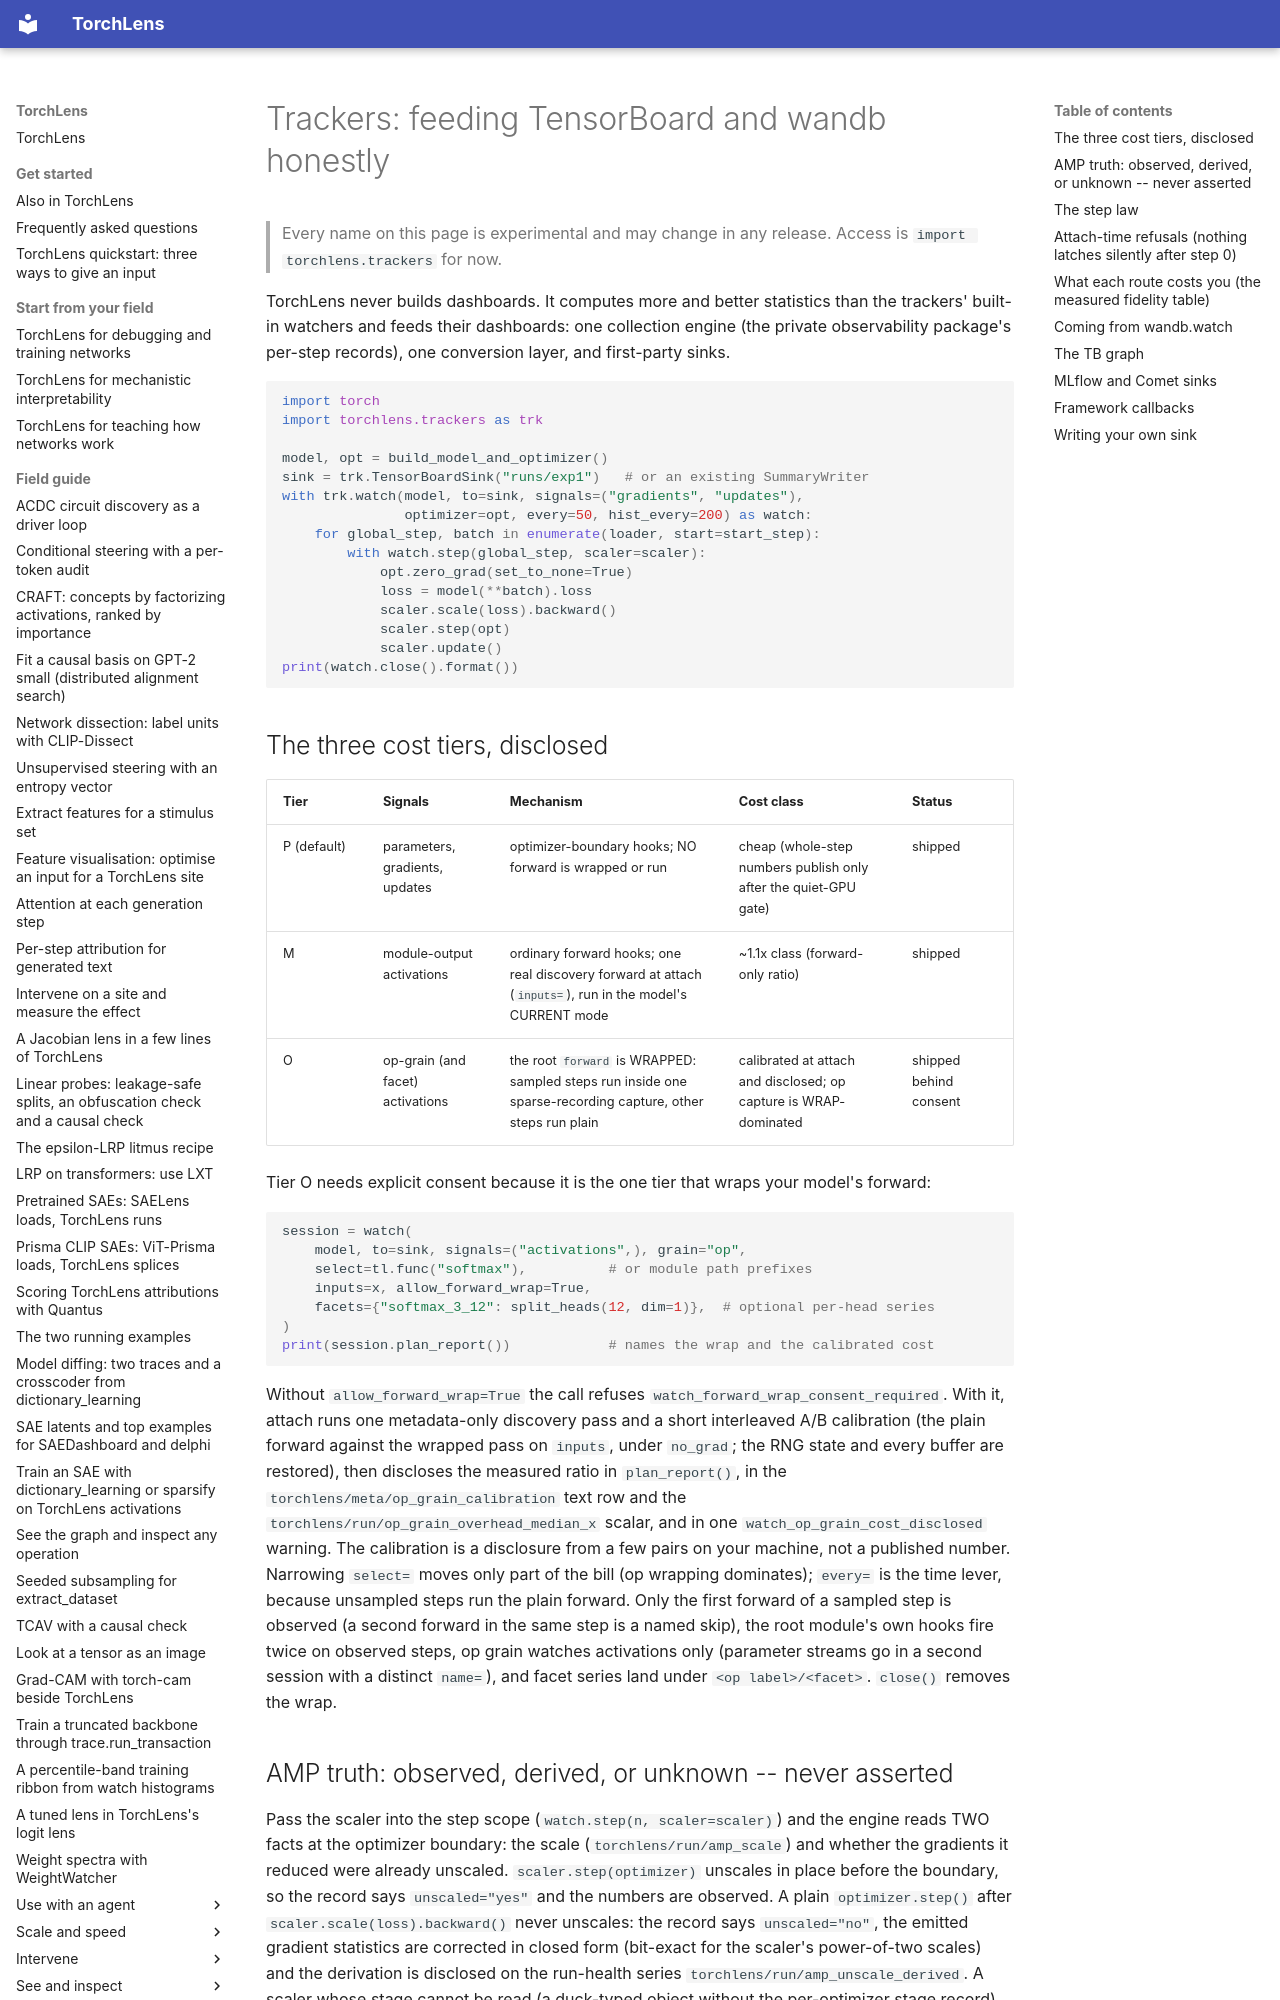

repository: johnmarktaylor91/torchlens · page: reference/trackers/index.html · generator: mkdocs

# Trackers: feeding TensorBoard and wandb honestly

> Every name on this page is experimental and may change in any
> release. Access is `import torchlens.trackers` for now.

TorchLens never builds dashboards. It computes more and better statistics
than the trackers' built-in watchers and feeds their dashboards: one
collection engine (the private observability package's per-step records), one
conversion layer, and first-party sinks.

```python
import torch
import torchlens.trackers as trk

model, opt = build_model_and_optimizer()
sink = trk.TensorBoardSink("runs/exp1")   # or an existing SummaryWriter
with trk.watch(model, to=sink, signals=("gradients", "updates"),
               optimizer=opt, every=50, hist_every=200) as watch:
    for global_step, batch in enumerate(loader, start=start_step):
        with watch.step(global_step, scaler=scaler):
            opt.zero_grad(set_to_none=True)
            loss = model(**batch).loss
            scaler.scale(loss).backward()
            scaler.step(opt)
            scaler.update()
print(watch.close().format())
```

## The three cost tiers, disclosed

| Tier | Signals | Mechanism | Cost class | Status |
|---|---|---|---|---|
| P (default) | parameters, gradients, updates | optimizer-boundary hooks; NO forward is wrapped or run | cheap (whole-step numbers publish only after the quiet-GPU gate) | shipped |
| M | module-output activations | ordinary forward hooks; one real discovery forward at attach (`inputs=`), run in the model's CURRENT mode | ~1.1x class (forward-only ratio) | shipped |
| O | op-grain (and facet) activations | the root `forward` is WRAPPED: sampled steps run inside one sparse-recording capture, other steps run plain | calibrated at attach and disclosed; op capture is WRAP-dominated | shipped behind consent |

Tier O needs explicit consent because it is the one tier that wraps your
model's forward:

```python
session = watch(
    model, to=sink, signals=("activations",), grain="op",
    select=tl.func("softmax"),          # or module path prefixes
    inputs=x, allow_forward_wrap=True,
    facets={"softmax_3_12": split_heads(12, dim=1)},  # optional per-head series
)
print(session.plan_report())            # names the wrap and the calibrated cost
```

Without `allow_forward_wrap=True` the call refuses
`watch_forward_wrap_consent_required`. With it, attach runs one
metadata-only discovery pass and a short interleaved A/B calibration (the
plain forward against the wrapped pass on `inputs`, under `no_grad`;
the RNG state and every buffer are restored), then discloses the measured
ratio in `plan_report()`, in the `torchlens/meta/op_grain_calibration` text
row and the `torchlens/run/op_grain_overhead_median_x` scalar, and in one
`watch_op_grain_cost_disclosed` warning. The calibration is a disclosure
from a few pairs on your machine, not a published number. Narrowing
`select=` moves only part of the bill (op wrapping dominates); `every=` is
the time lever, because unsampled steps run the plain forward. Only the first
forward of a sampled step is observed (a second forward in the same step is a
named skip), the root module's own hooks fire twice on observed steps, op
grain watches activations only (parameter streams go in a second session
with a distinct `name=`), and facet series land under `<op label>/<facet>`.
`close()` removes the wrap.

## AMP truth: observed, derived, or unknown -- never asserted

Pass the scaler into the step scope (`watch.step(n, scaler=scaler)`) and
the engine reads TWO facts at the optimizer boundary: the scale
(`torchlens/run/amp_scale`) and whether the gradients it reduced were
already unscaled. `scaler.step(optimizer)` unscales in place before the
boundary, so the record says `unscaled="yes"` and the numbers are
observed. A plain `optimizer.step()` after `scaler.scale(loss).backward()`
never unscales: the record says `unscaled="no"`, the emitted gradient
statistics are corrected in closed form (bit-exact for the scaler's
power-of-two scales) and the derivation is disclosed on the run-health
series `torchlens/run/amp_unscale_derived`. A scaler whose stage cannot be
read (a duck-typed object without the per-optimizer stage record) stamps
`unknown` and ships the numbers as measured -- unknown never masquerades
as a factor of one.
